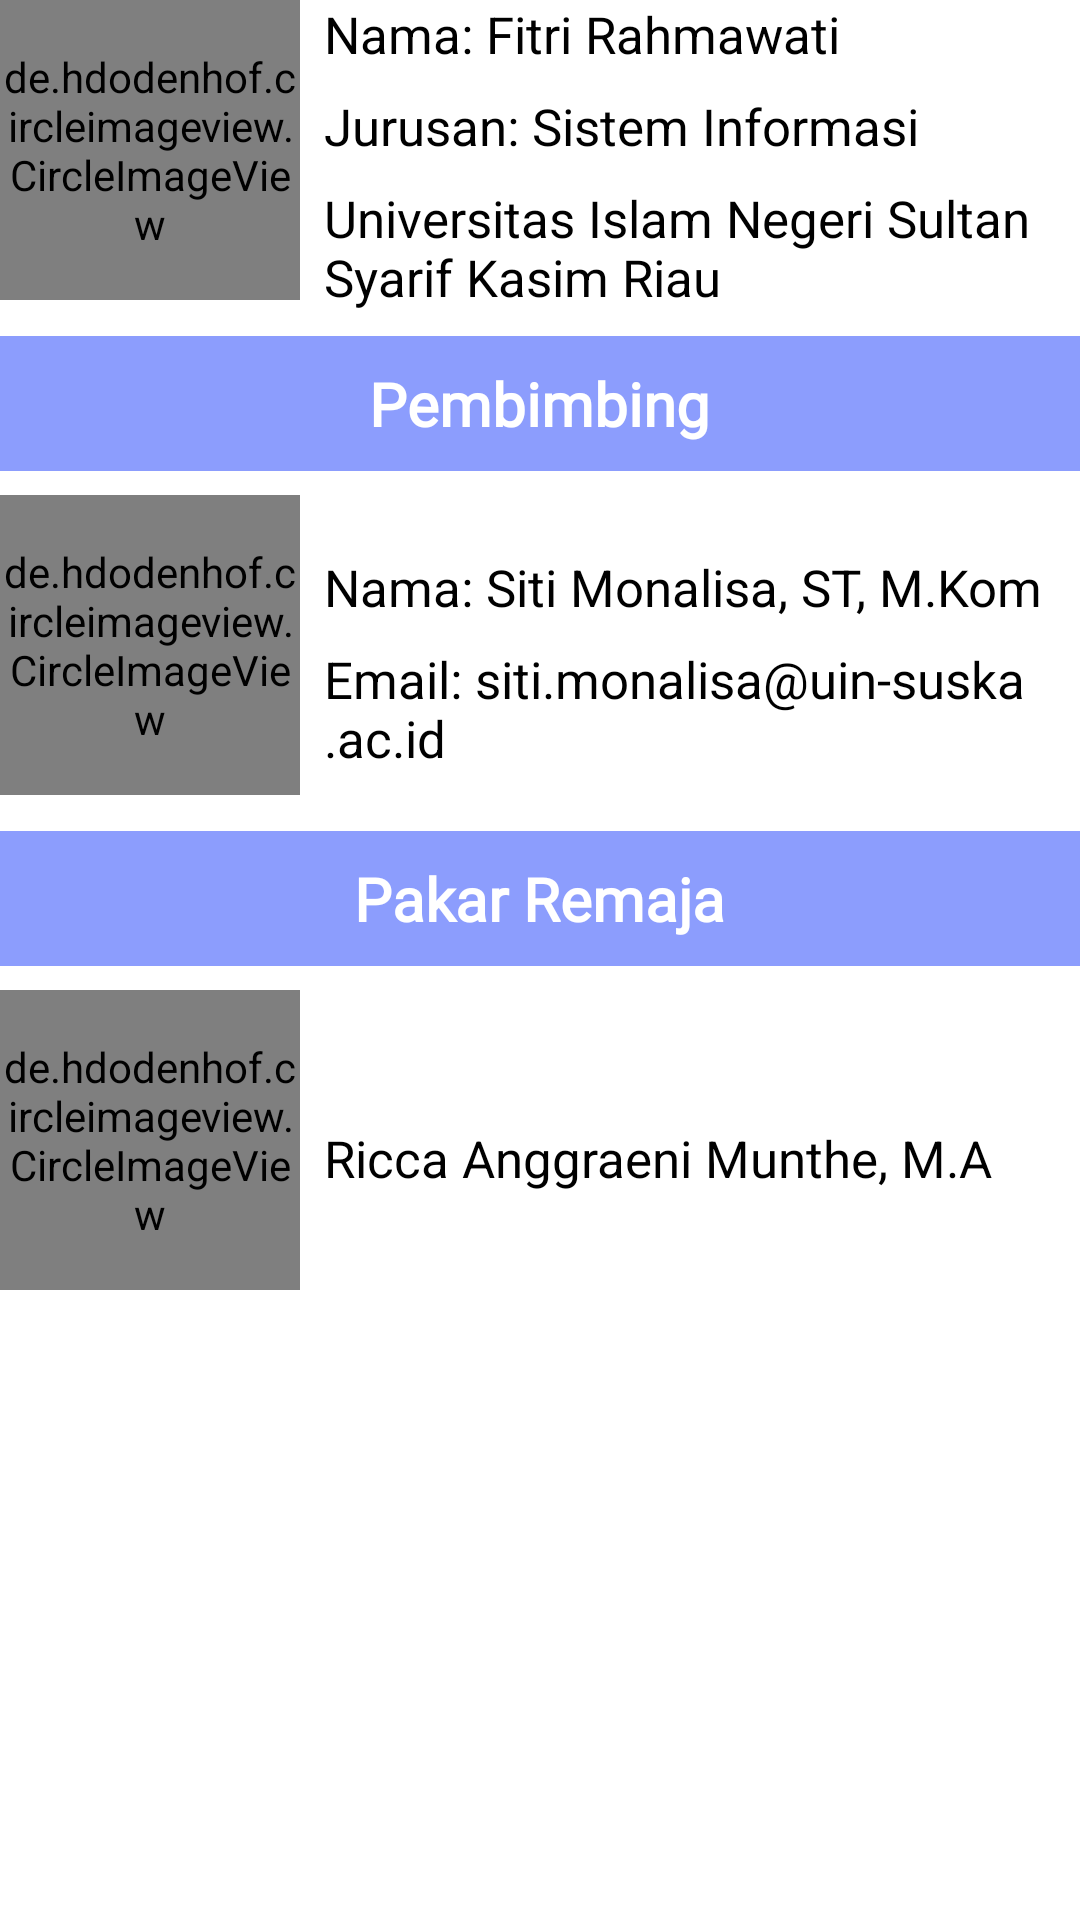

Reconstruct the res/layout file that produces this screen, plus the resources it refers to.
<!-- AndroidManifest.xml: application theme Theme.AplikasiPakarKenakalanRemaja -->
<!-- res/layout/activity_tentang.xml -->
<?xml version="1.0" encoding="utf-8"?>
<LinearLayout xmlns:android="http://schemas.android.com/apk/res/android"
    xmlns:tools="http://schemas.android.com/tools"
    android:layout_width="match_parent"
    android:layout_height="match_parent"
    android:layout_margin="16dp"
    android:orientation="vertical"
    tools:context=".TentangActivity">

    <LinearLayout
        android:layout_width="match_parent"
        android:layout_height="wrap_content"
        android:orientation="horizontal">

        <de.hdodenhof.circleimageview.CircleImageView
            android:layout_width="100dp"
            android:layout_height="100dp"
            android:layout_marginBottom="12dp"
            android:src="@drawable/fitri" />

        <androidx.appcompat.widget.LinearLayoutCompat
            android:layout_width="match_parent"
            android:layout_height="wrap_content"
            android:layout_marginStart="8dp"
            android:orientation="vertical">

            <TextView
                android:layout_width="wrap_content"
                android:layout_height="wrap_content"
                android:text="Nama: Fitri Rahmawati"
                android:textColor="@color/black"
                android:textSize="17sp" />

            <TextView
                android:layout_width="wrap_content"
                android:layout_height="wrap_content"
                android:layout_marginTop="8dp"
                android:text="Jurusan: Sistem Informasi"
                android:textColor="@color/black"
                android:textSize="17sp" />

            <TextView
                android:layout_width="wrap_content"
                android:layout_height="wrap_content"
                android:layout_marginTop="8dp"
                android:text="Universitas Islam Negeri Sultan Syarif Kasim Riau"
                android:textColor="@color/black"
                android:textSize="17sp" />
        </androidx.appcompat.widget.LinearLayoutCompat>
    </LinearLayout>

    <LinearLayout
        android:layout_width="match_parent"
        android:layout_height="45dp"
        android:background="@color/purple_200"
        android:gravity="center"
        android:orientation="vertical">

        <TextView
            android:layout_width="wrap_content"
            android:layout_height="wrap_content"
            android:fontFamily="@font/kg_red_hands"
            android:text="Pembimbing"
            android:textColor="@color/white"
            android:textSize="20sp"
            android:textStyle="bold" />
    </LinearLayout>

    <LinearLayout
        android:layout_width="match_parent"
        android:layout_height="wrap_content"
        android:layout_marginTop="8dp"
        android:orientation="horizontal">

        <de.hdodenhof.circleimageview.CircleImageView
            android:layout_width="100dp"
            android:layout_height="100dp"
            android:layout_marginBottom="12dp"
            android:src="@drawable/gambar_1" />

        <androidx.appcompat.widget.LinearLayoutCompat
            android:layout_width="match_parent"
            android:layout_height="wrap_content"
            android:layout_marginStart="8dp"
            android:layout_gravity="center_vertical"
            android:orientation="vertical">

            <TextView
                android:layout_width="wrap_content"
                android:layout_height="wrap_content"
                android:text="Nama: Siti Monalisa, ST, M.Kom"
                android:textColor="@color/black"
                android:textSize="17sp" />

            <TextView
                android:layout_width="wrap_content"
                android:layout_height="wrap_content"
                android:layout_marginTop="8dp"
                android:text="Email: siti.monalisa@uin-suska.ac.id"
                android:textColor="@color/black"
                android:textSize="17sp" />
        </androidx.appcompat.widget.LinearLayoutCompat>
    </LinearLayout>

    <LinearLayout
        android:layout_width="match_parent"
        android:layout_height="45dp"
        android:background="@color/purple_200"
        android:gravity="center"
        android:orientation="vertical">

        <TextView
            android:layout_width="wrap_content"
            android:layout_height="wrap_content"
            android:fontFamily="@font/kg_red_hands"
            android:text="Pakar Remaja"
            android:textColor="@color/white"
            android:textSize="20sp"
            android:textStyle="bold" />
    </LinearLayout>

    <LinearLayout
        android:layout_width="match_parent"
        android:layout_height="wrap_content"
        android:layout_marginTop="8dp"
        android:orientation="horizontal">

        <de.hdodenhof.circleimageview.CircleImageView
            android:layout_width="100dp"
            android:layout_height="100dp"
            android:layout_marginBottom="12dp"
            android:src="@drawable/gambar_2" />

        <androidx.appcompat.widget.LinearLayoutCompat
            android:layout_width="match_parent"
            android:layout_height="wrap_content"
            android:layout_marginStart="8dp"
            android:layout_gravity="center_vertical"
            android:orientation="vertical">

            <TextView
                android:layout_width="wrap_content"
                android:layout_height="wrap_content"
                android:text="Ricca Anggraeni Munthe, M.A"
                android:textColor="@color/black"
                android:textSize="17sp" />

        </androidx.appcompat.widget.LinearLayoutCompat>
    </LinearLayout>

</LinearLayout>
<!-- resources referenced by this layout -->
<resources>
  <color name="black">#FF000000</color>
  <color name="purple_200">#8C9DFD</color>
  <color name="white">#FFFFFFFF</color>
  <!-- drawable fitri: jpg bitmap (drawable, 168955 bytes) -->
  <!-- drawable gambar_1: jpeg bitmap (drawable, 50941 bytes) -->
  <!-- drawable gambar_2: jpeg bitmap (drawable, 43581 bytes) -->
  <style name="Theme.AplikasiPakarKenakalanRemaja" parent="Theme.MaterialComponents.DayNight.DarkActionBar">
          
          <item name="colorPrimary">@color/purple_500</item>
          <item name="colorPrimaryVariant">@color/purple_700</item>
          <item name="colorOnPrimary">@color/white</item>
          
          <item name="colorSecondary">@color/teal_200</item>
          <item name="colorSecondaryVariant">@color/teal_700</item>
          <item name="colorOnSecondary">@color/black</item>
          
          <item name="android:statusBarColor" tools:targetApi="l">?attr/colorPrimaryVariant</item>
          
      </style>
  <color name="purple_500">#3F51B5</color>
  <color name="purple_700">#6A77C3</color>
  <color name="teal_200">#FF03DAC5</color>
  <color name="teal_700">#FF018786</color>
</resources>
